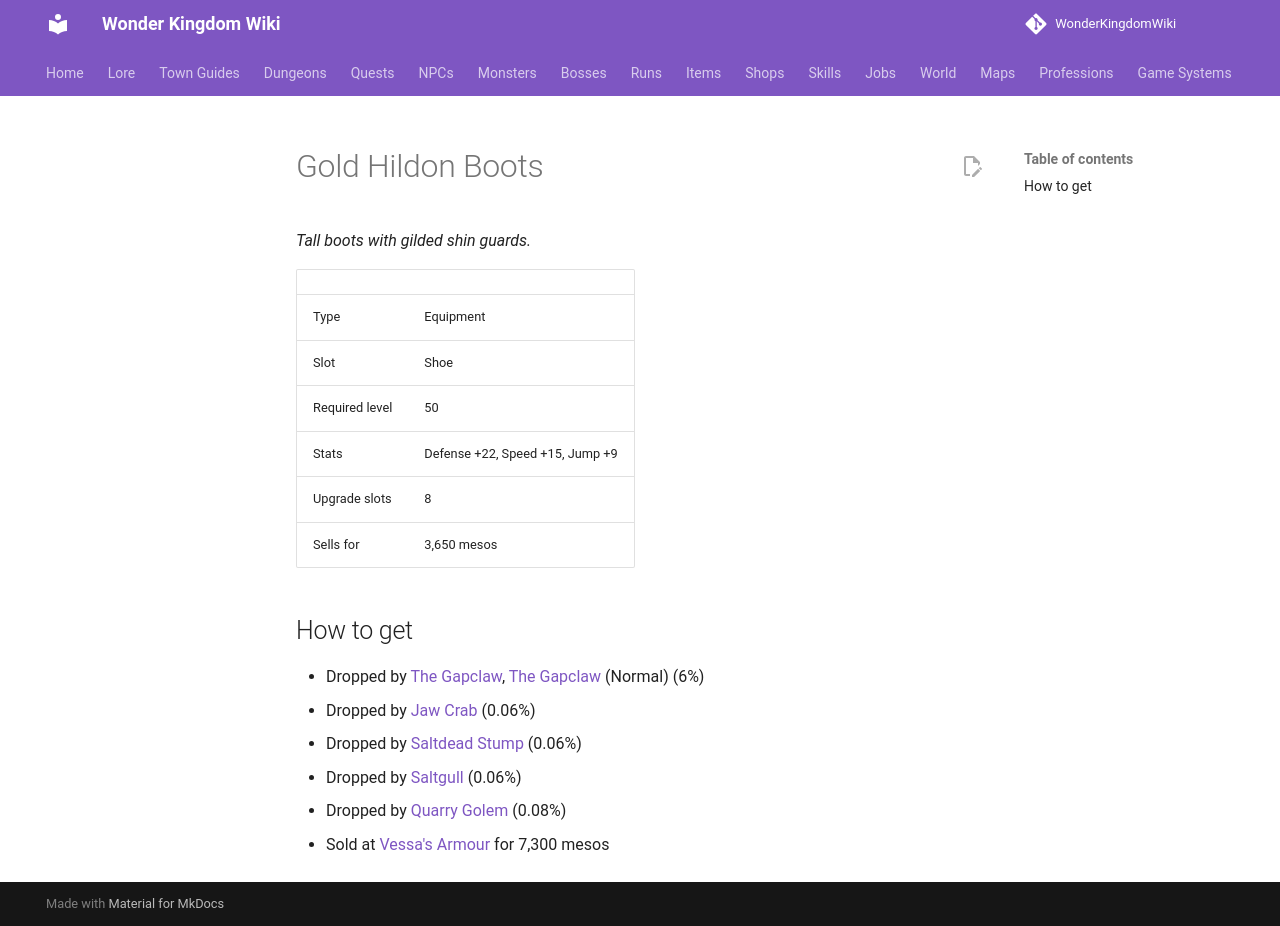

repository: alonohana627/WonderKingdomWiki · page: items/gold_hildon_boots/index.html · generator: mkdocs

<!-- Generated by tools/generate.py from GameLib. Do not edit: changes are overwritten. -->

# Gold Hildon Boots

*Tall boots with gilded shin guards.*

|  |  |
|---|---|
| Type | Equipment |
| Slot | Shoe |
| Required level | 50 |
| Stats | Defense +22, Speed +15, Jump +9 |
| Upgrade slots | 8 |
| Sells for | 3,650 mesos |

## How to get

- Dropped by [The Gapclaw](../monsters/gapclaw.md), [The Gapclaw](../bosses/gapclaw.md) (Normal) (6%)
- Dropped by [Jaw Crab](../monsters/jaw_crab.md) (0.06%)
- Dropped by [Saltdead Stump](../monsters/saltdead_stump.md) (0.06%)
- Dropped by [Saltgull](../monsters/saltgull.md) (0.06%)
- Dropped by [Quarry Golem](../monsters/quarry_golem.md) (0.08%)
- Sold at [Vessa's Armour](../shops/selsior_armour.md) for 7,300 mesos
